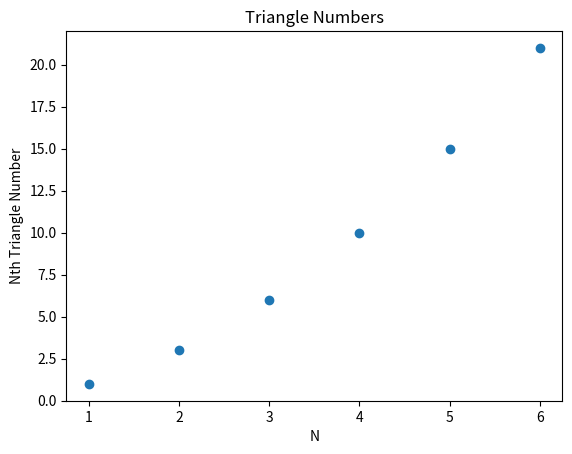

Here is the Python script that generated this plot:
import matplotlib.pyplot as plt

# Generate data.
triangle_nums = [1, 3, 6, 10, 15, 21]
x_values = [1, 2, 3, 4, 5, 6]

# Generate plot.
fig, ax = plt.subplots()
ax.scatter(x_values, triangle_nums)
print(type(fig))
print(type(ax))

# Format plot.
ax.set_title("Triangle Numbers")
ax.set_xlabel("N")
ax.set_ylabel("Nth Triangle Number")

# Show plot.
plt.show()